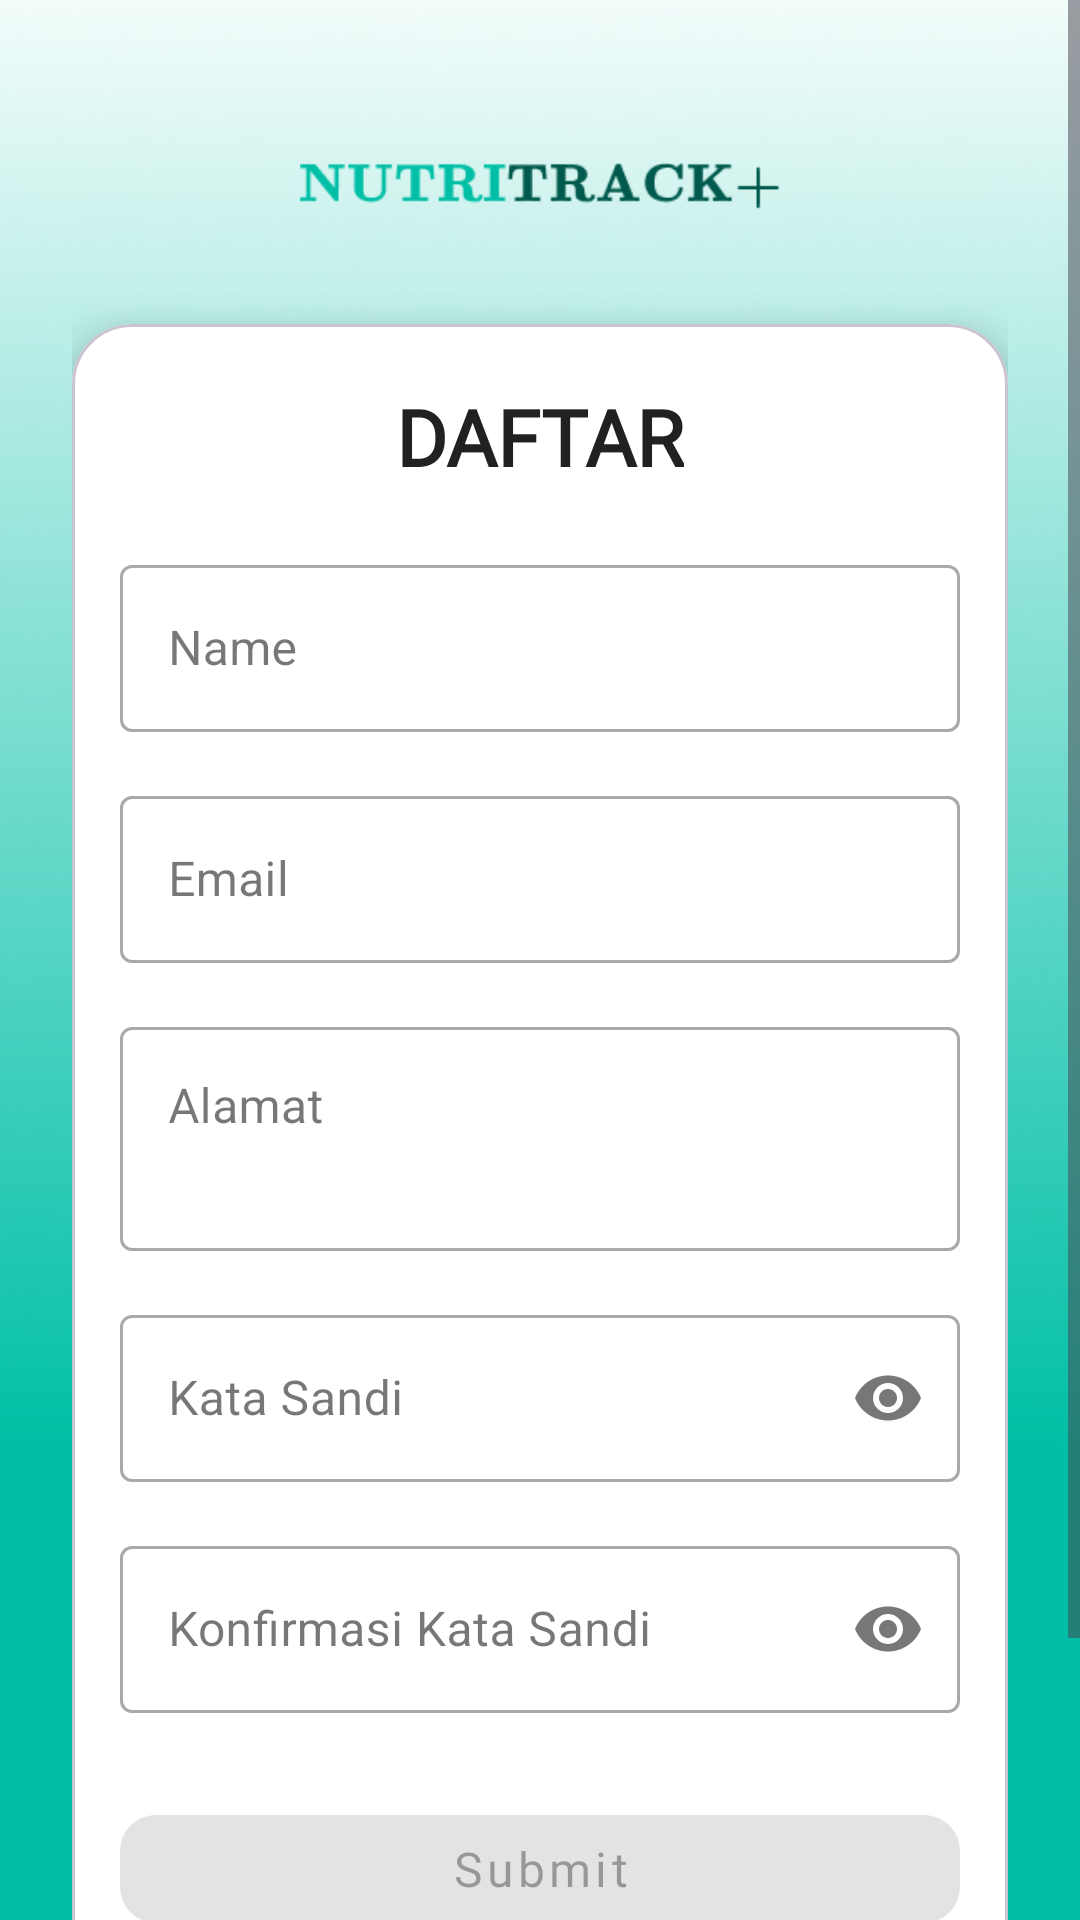

Write the Android layout XML for this screen, with the resource values it uses.
<!-- AndroidManifest.xml: application theme Theme.NutriTrack -->
<!-- res/layout/activity_register.xml -->
<?xml version="1.0" encoding="utf-8"?>
<ScrollView
    xmlns:android="http://schemas.android.com/apk/res/android"
    xmlns:app="http://schemas.android.com/apk/res-auto"
    xmlns:tools="http://schemas.android.com/tools"
    android:layout_width="match_parent"
    android:layout_height="match_parent"
    android:fillViewport="true"
    android:background="@drawable/background"
    tools:context=".ui.login.LoginActivity">

    <androidx.constraintlayout.widget.ConstraintLayout
        android:layout_width="match_parent"
        android:layout_height="wrap_content"
        android:paddingHorizontal="24dp"
        android:paddingTop="48dp"
        android:paddingBottom="32dp">

        
        <ImageView
            android:id="@+id/imageLogo"
            android:layout_width="160dp"
            android:layout_height="wrap_content"
            android:src="@drawable/logo"
            android:contentDescription="@string/logo_nutritrack_text"
            app:layout_constraintTop_toTopOf="parent"
            app:layout_constraintStart_toStartOf="parent"
            app:layout_constraintEnd_toEndOf="parent" />

        
        <com.google.android.material.card.MaterialCardView
            android:id="@+id/materialCardView"
            android:layout_width="0dp"
            android:layout_height="wrap_content"
            android:layout_marginTop="32dp"
            android:backgroundTint="@android:color/white"
            android:paddingHorizontal="20dp"
            android:paddingTop="28dp"
            android:paddingBottom="36dp"
            app:layout_constraintTop_toBottomOf="@id/imageLogo"
            app:layout_constraintStart_toStartOf="parent"
            app:layout_constraintEnd_toEndOf="parent"
            app:cardCornerRadius="20dp"
            app:cardElevation="8dp"
            app:strokeWidth="1dp">

            <LinearLayout
                android:layout_width="match_parent"
                android:layout_height="wrap_content"
                android:orientation="vertical"
                android:gravity="center_horizontal">

                
                <TextView
                    android:id="@+id/textTitle"
                    android:layout_width="wrap_content"
                    android:layout_height="wrap_content"
                    android:text="@string/register_heading"
                    android:textSize="26sp"
                    android:textStyle="bold"
                    android:textColor="@color/black"
                    android:fontFamily="@font/montserrat_semibold"
                    android:layout_marginVertical="20dp"/>

                
                <com.google.android.material.textfield.TextInputLayout
                    style="@style/Widget.MaterialComponents.TextInputLayout.OutlinedBox"
                    android:layout_width="match_parent"
                    android:layout_height="wrap_content"
                    android:hint="@string/prompt_name"
                    android:layout_marginHorizontal="16dp">
                    <com.google.android.material.textfield.TextInputEditText
                        android:id="@+id/name"
                        android:layout_width="match_parent"
                        android:layout_height="wrap_content"
                        android:inputType="textPersonName"/>
                </com.google.android.material.textfield.TextInputLayout>

                
                <com.google.android.material.textfield.TextInputLayout
                    style="@style/Widget.MaterialComponents.TextInputLayout.OutlinedBox"
                    android:layout_width="match_parent"
                    android:layout_height="wrap_content"
                    android:layout_marginTop="16dp"
                    android:hint="@string/prompt_email"
                    android:layout_marginHorizontal="16dp">
                    <com.google.android.material.textfield.TextInputEditText
                        android:id="@+id/email"
                        android:layout_width="match_parent"
                        android:layout_height="wrap_content"
                        android:inputType="text"/>
                </com.google.android.material.textfield.TextInputLayout>

                
                <com.google.android.material.textfield.TextInputLayout
                    style="@style/Widget.MaterialComponents.TextInputLayout.OutlinedBox"
                    android:layout_width="match_parent"
                    android:layout_height="wrap_content"
                    android:layout_marginTop="16dp"
                    android:hint="@string/prompt_address"
                    android:layout_marginHorizontal="16dp">
                    <com.google.android.material.textfield.TextInputEditText
                        android:id="@+id/address"
                        android:layout_width="match_parent"
                        android:layout_height="wrap_content"
                        android:inputType="textMultiLine"
                        android:minLines="2"
                        android:gravity="top|start"/>
                </com.google.android.material.textfield.TextInputLayout>

                
                <com.google.android.material.textfield.TextInputLayout
                    style="@style/Widget.MaterialComponents.TextInputLayout.OutlinedBox"
                    android:layout_width="match_parent"
                    android:layout_height="wrap_content"
                    android:layout_marginTop="16dp"
                    android:hint="@string/prompt_password"
                    app:endIconMode="password_toggle"
                    android:layout_marginHorizontal="16dp">
                    <com.google.android.material.textfield.TextInputEditText
                        android:id="@+id/password"
                        android:layout_width="match_parent"
                        android:layout_height="wrap_content"
                        android:inputType="textPassword"/>
                </com.google.android.material.textfield.TextInputLayout>

                
                <com.google.android.material.textfield.TextInputLayout
                    style="@style/Widget.MaterialComponents.TextInputLayout.OutlinedBox"
                    android:layout_width="match_parent"
                    android:layout_height="wrap_content"
                    android:layout_marginTop="16dp"
                    android:hint="@string/prompt_confirm_password"
                    app:endIconMode="password_toggle"
                    android:layout_marginHorizontal="16dp">
                    <com.google.android.material.textfield.TextInputEditText
                        android:id="@+id/confirmPassword"
                        android:layout_width="match_parent"
                        android:layout_height="wrap_content"
                        android:inputType="textPassword"/>
                </com.google.android.material.textfield.TextInputLayout>

                
                <com.google.android.material.button.MaterialButton
                    android:id="@+id/registerBtn"
                    android:layout_width="match_parent"
                    android:layout_height="wrap_content"
                    android:layout_marginTop="28dp"
                    android:text="@string/action_sign_in"
                    android:enabled="false"
                    android:textSize="16sp"
                    android:textAllCaps="false"
                    android:fontFamily="@font/montserrat_semibold"
                    style="@style/Widget.MaterialComponents.Button"
                    app:cornerRadius="12dp"
                    android:layout_marginHorizontal="16dp"/>

                
                <ProgressBar
                    android:id="@+id/loading"
                    android:layout_width="wrap_content"
                    android:layout_height="wrap_content"
                    android:layout_marginTop="20dp"
                    android:visibility="gone"/>

                
                <LinearLayout
                    android:layout_width="wrap_content"
                    android:layout_height="wrap_content"
                    android:orientation="horizontal"
                    android:layout_marginTop="28dp"
                    android:gravity="center"
                    android:layout_marginBottom="24dp">

                    <TextView
                        android:layout_width="wrap_content"
                        android:layout_height="wrap_content"
                        android:text="@string/exist_account_info"
                        android:textColor="@color/grey"
                        android:textSize="14sp"/>

                    <TextView
                        android:id="@+id/btnToLogin"
                        android:layout_width="wrap_content"
                        android:layout_height="wrap_content"
                        android:text="@string/action_login"
                        android:textColor="@color/design_default_color_primary"
                        android:textStyle="bold"
                        android:layout_marginStart="6dp"
                        android:textSize="14sp"/>
                </LinearLayout>
            </LinearLayout>
        </com.google.android.material.card.MaterialCardView>
    </androidx.constraintlayout.widget.ConstraintLayout>
</ScrollView>
<!-- resources referenced by this layout -->
<resources>
  <color name="black">#212121</color>
  <color name="grey">#7C7C7C</color>
  <!-- drawable background: jpg bitmap (drawable, 49362 bytes) -->
  <!-- drawable logo: png bitmap (drawable, 3454 bytes) -->
  <string name="action_login">Login</string>
  <string name="action_sign_in">Submit</string>
  <string name="exist_account_info">Sudah Punya Akun?</string>
  <string name="logo_nutritrack_text">Logo NutriTrack</string>
  <string name="prompt_address">Alamat</string>
  <string name="prompt_confirm_password">Konfirmasi Kata Sandi</string>
  <string name="prompt_email">Email</string>
  <string name="prompt_name">Name</string>
  <string name="prompt_password">Kata Sandi</string>
  <string name="register_heading">DAFTAR</string>
  <style name="Theme.NutriTrack" parent="Theme.MaterialComponents.DayNight.DarkActionBar">
          
          <item name="colorPrimary">@color/teal_700</item>
          <item name="colorPrimaryVariant">@color/teal_900</item>
          <item name="colorOnPrimary">@color/white</item>
          
          <item name="colorSecondary">@color/red_900</item>
          <item name="colorSecondaryVariant">@color/teal_700</item>
          <item name="colorOnSecondary">@color/white</item>
          
          <item name="android:statusBarColor">?attr/colorPrimaryVariant</item>
          
          <item name="android:windowBackground">@color/app_background</item>
          <item name="android:colorBackground">@color/app_background</item>
      </style>
  <color name="teal_700">#FF00796B</color>
  <color name="teal_900">#FF004d40</color>
  <color name="white">#FFFFFFFF</color>
  <color name="red_900">#FF79000e</color>
  <color name="app_background">#ffffff</color>
</resources>
